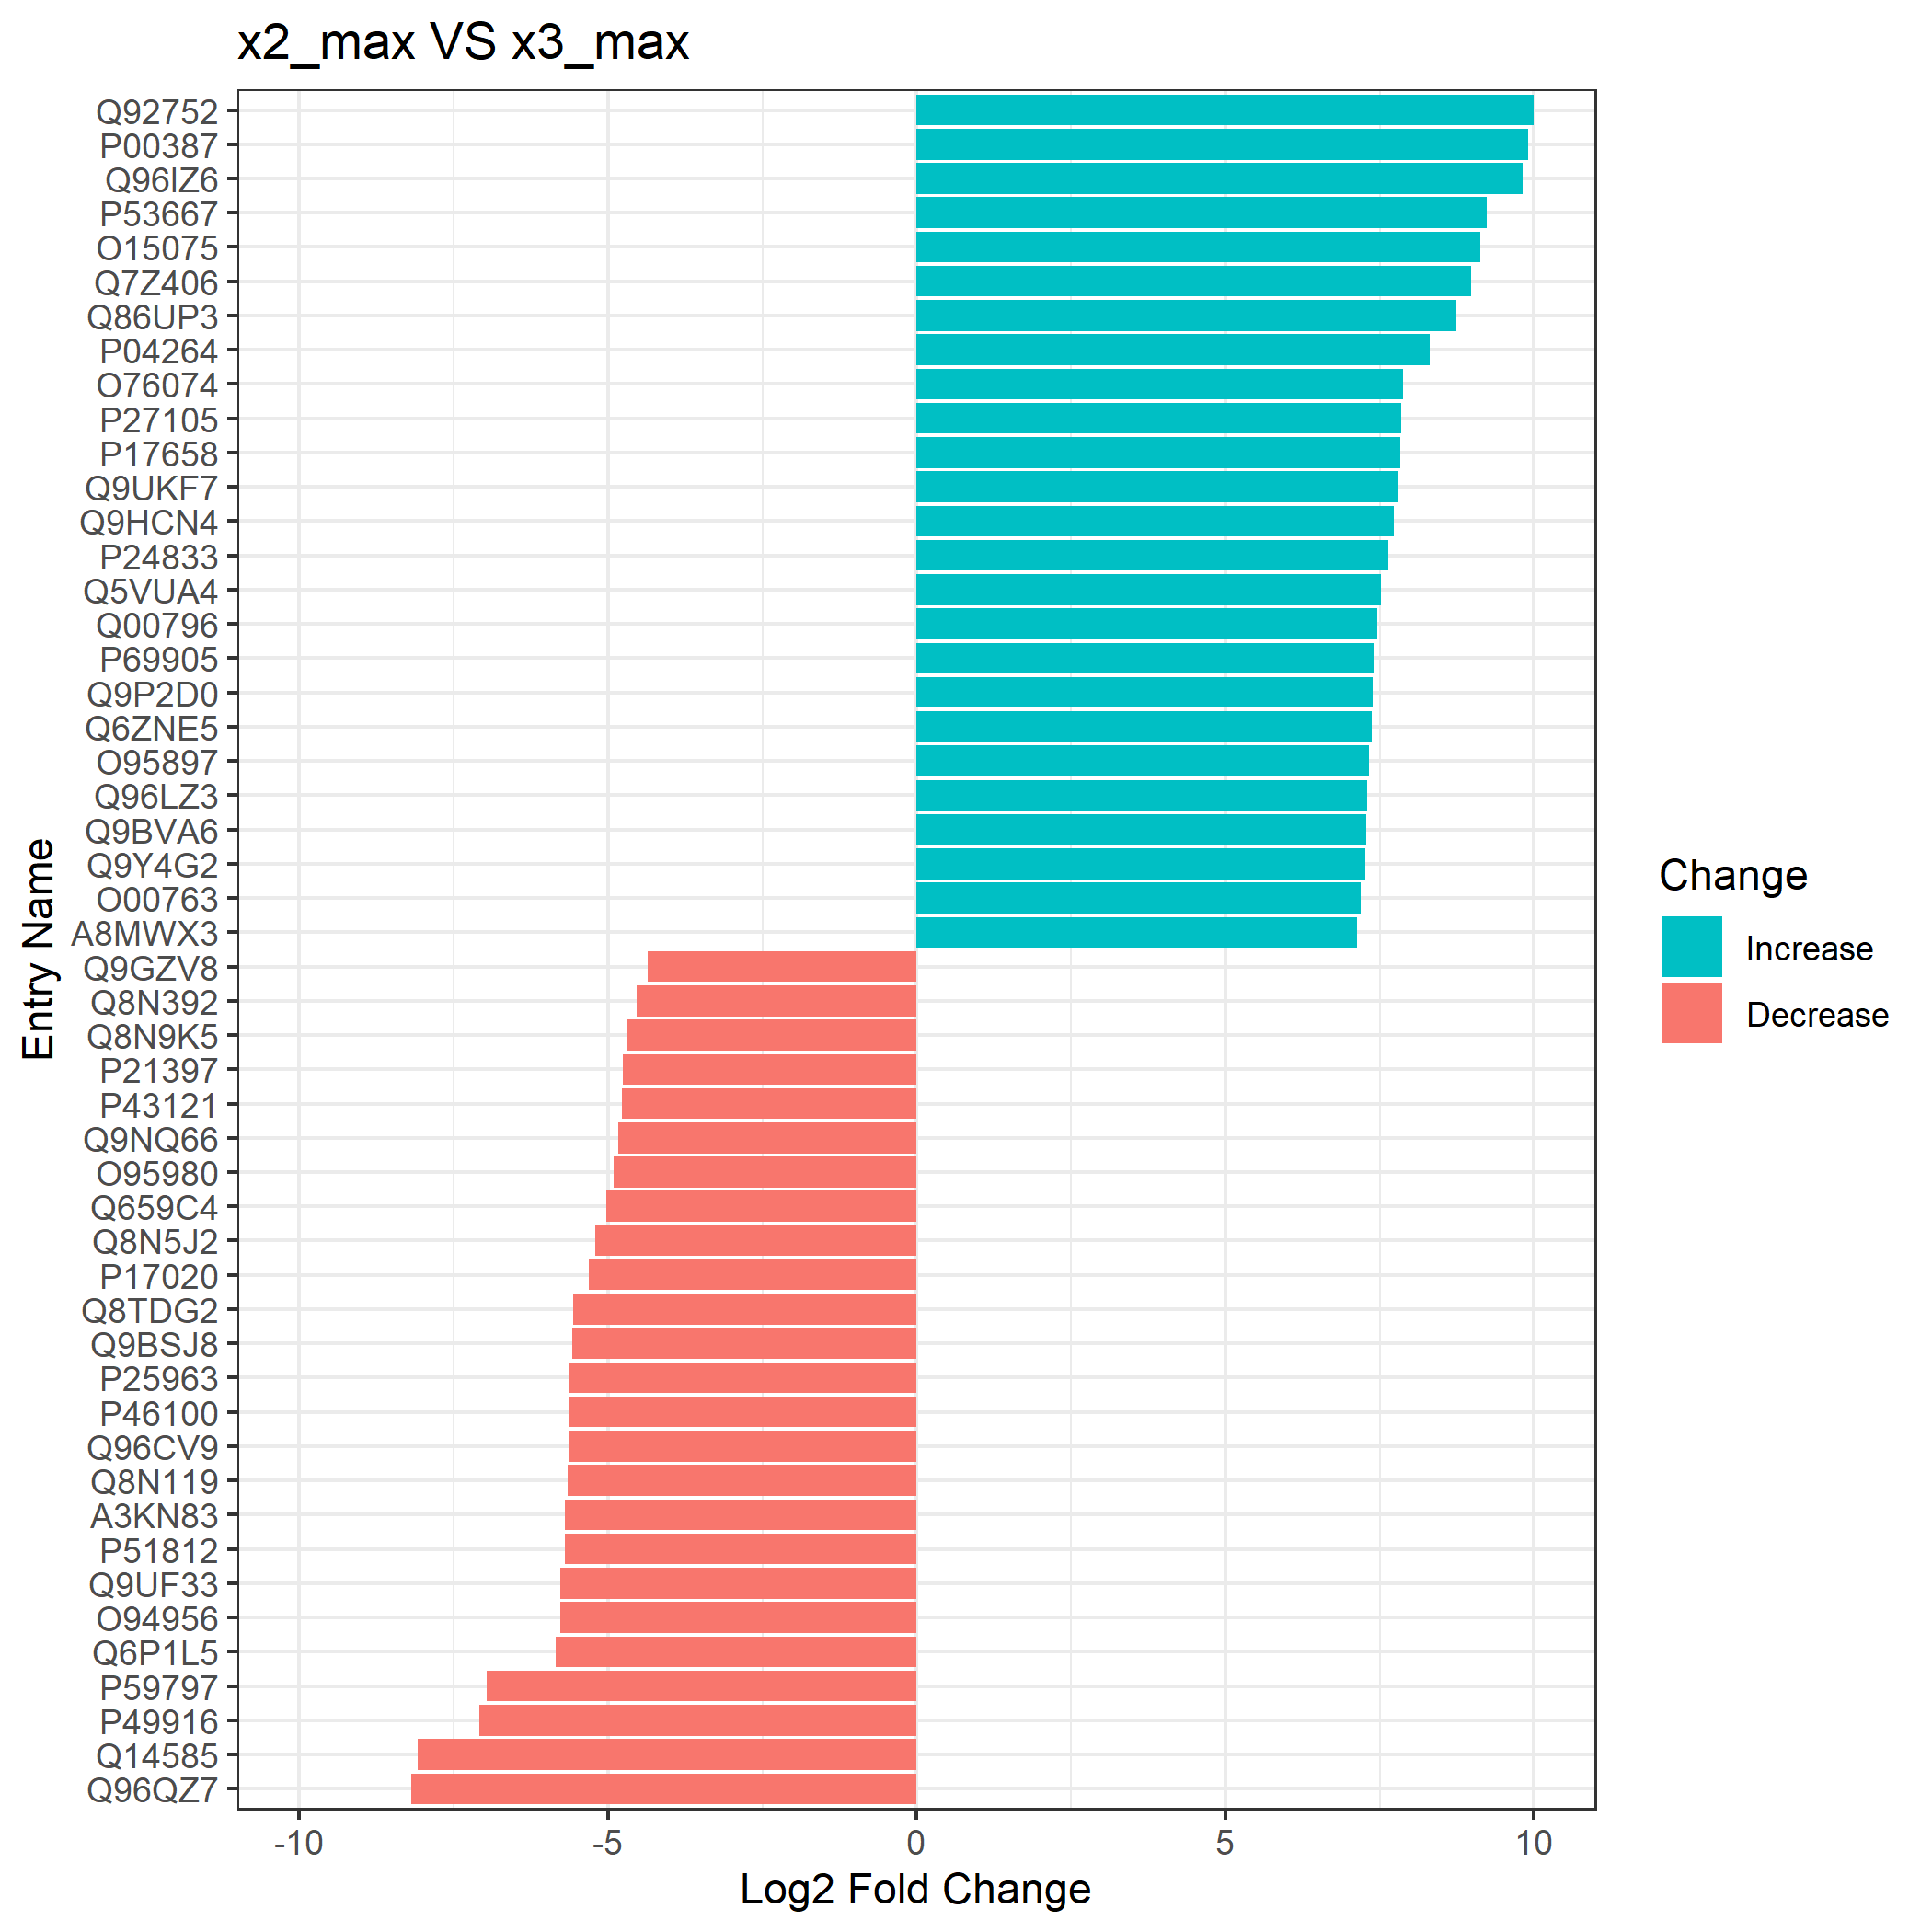

Data behind this chart, as committed beside it:
entry, x2_max, x3_max, log2fc, abs_log2fc, Change
Q92752, 13.45, 3.453, 10, 10, Increase
P00387, 20.56, 10.66, 9.9, 9.9, Increase
Q96IZ6, 20.11, 10.29, 9.822, 9.822, Increase
P53667, 20.72, 11.48, 9.241, 9.241, Increase
O15075, 21.21, 12.07, 9.138, 9.138, Increase
Q7Z406, 18.4, 9.415, 8.984, 8.984, Increase
Q86UP3, 16.13, 7.38, 8.747, 8.747, Increase
P04264, 18.43, 10.12, 8.316, 8.316, Increase
O76074, 20.2, 12.33, 7.872, 7.872, Increase
P27105, 20.1, 12.25, 7.845, 7.845, Increase
P17658, 19.34, 11.5, 7.834, 7.834, Increase
Q9UKF7, 21.1, 13.3, 7.806, 7.806, Increase
Q9HCN4, 23.43, 15.69, 7.736, 7.736, Increase
P24833, 18.86, 11.21, 7.643, 7.643, Increase
Q5VUA4, 23.19, 15.67, 7.52, 7.52, Increase
Q00796, 22.38, 14.92, 7.454, 7.454, Increase
P69905, 23.5, 16.09, 7.408, 7.408, Increase
Q9P2D0, 23.45, 16.06, 7.39, 7.39, Increase
Q6ZNE5, 20.14, 12.76, 7.376, 7.376, Increase
O95897, 17.29, 9.965, 7.324, 7.324, Increase
Q96LZ3, 21.36, 14.06, 7.296, 7.296, Increase
Q9BVA6, 20.03, 12.75, 7.28, 7.28, Increase
Q9Y4G2, 20.11, 12.84, 7.261, 7.261, Increase
O00763, 20.28, 13.09, 7.188, 7.188, Increase
A8MWX3, 21.47, 14.35, 7.127, 7.127, Increase
P05997, 20.88, 13.82, 7.056, 7.056, Increase
Q7RTS9, 22.55, 15.56, 6.993, 6.993, Increase
P0DMU2, 21.15, 14.24, 6.911, 6.911, Increase
P23468, 16.99, 10.19, 6.797, 6.797, Increase
P28340, 22.58, 15.78, 6.795, 6.795, Increase
Q6P995, 18.11, 11.35, 6.762, 6.762, Increase
P40763, 19.81, 13.11, 6.703, 6.703, Increase
A6NN90, 19.63, 13, 6.627, 6.627, Increase
Q96CN4, 20.39, 13.84, 6.546, 6.546, Increase
Q14332, 16.52, 9.995, 6.527, 6.527, Increase
Q8IYU8, 20.61, 14.16, 6.447, 6.447, Increase
Q8NGA1, 19.27, 12.84, 6.429, 6.429, Increase
Q8N3I7, 20.37, 14.01, 6.358, 6.358, Increase
P02746, 19.55, 13.27, 6.277, 6.277, Increase
Q96PQ0, 21.15, 14.98, 6.164, 6.164, Increase
O95602, 18.81, 12.67, 6.145, 6.145, Increase
P01834, 23.03, 16.9, 6.121, 6.121, Increase
Q9HBL8, 20.71, 14.6, 6.116, 6.116, Increase
P23246, 24.64, 18.54, 6.097, 6.097, Increase
Q16581, 19.93, 13.86, 6.067, 6.067, Increase
Q9P1Y6, 19.62, 13.55, 6.064, 6.064, Increase
Q13428, 21.71, 15.65, 6.061, 6.061, Increase
Q4ZHG4, 18.75, 12.71, 6.04, 6.04, Increase
Q9Y3S1, 20.25, 14.22, 6.029, 6.029, Increase
P38398, 21.92, 15.91, 6.011, 6.011, Increase
Q96QZ7, 8.459, 16.65, -8.192, 8.192, Decrease
Q14585, 8.797, 16.88, -8.082, 8.082, Decrease
P49916, 5.548, 12.64, -7.088, 7.088, Decrease
P59797, 9.838, 16.81, -6.97, 6.97, Decrease
Q6P1L5, 11.63, 17.48, -5.844, 5.844, Decrease
O94956, 9.709, 15.48, -5.773, 5.773, Decrease
Q9UF33, 12.78, 18.55, -5.769, 5.769, Decrease
P51812, 11.66, 17.35, -5.695, 5.695, Decrease
A3KN83, 16.78, 22.47, -5.693, 5.693, Decrease
Q8N119, 9.271, 14.92, -5.648, 5.648, Decrease
... 40 more rows
